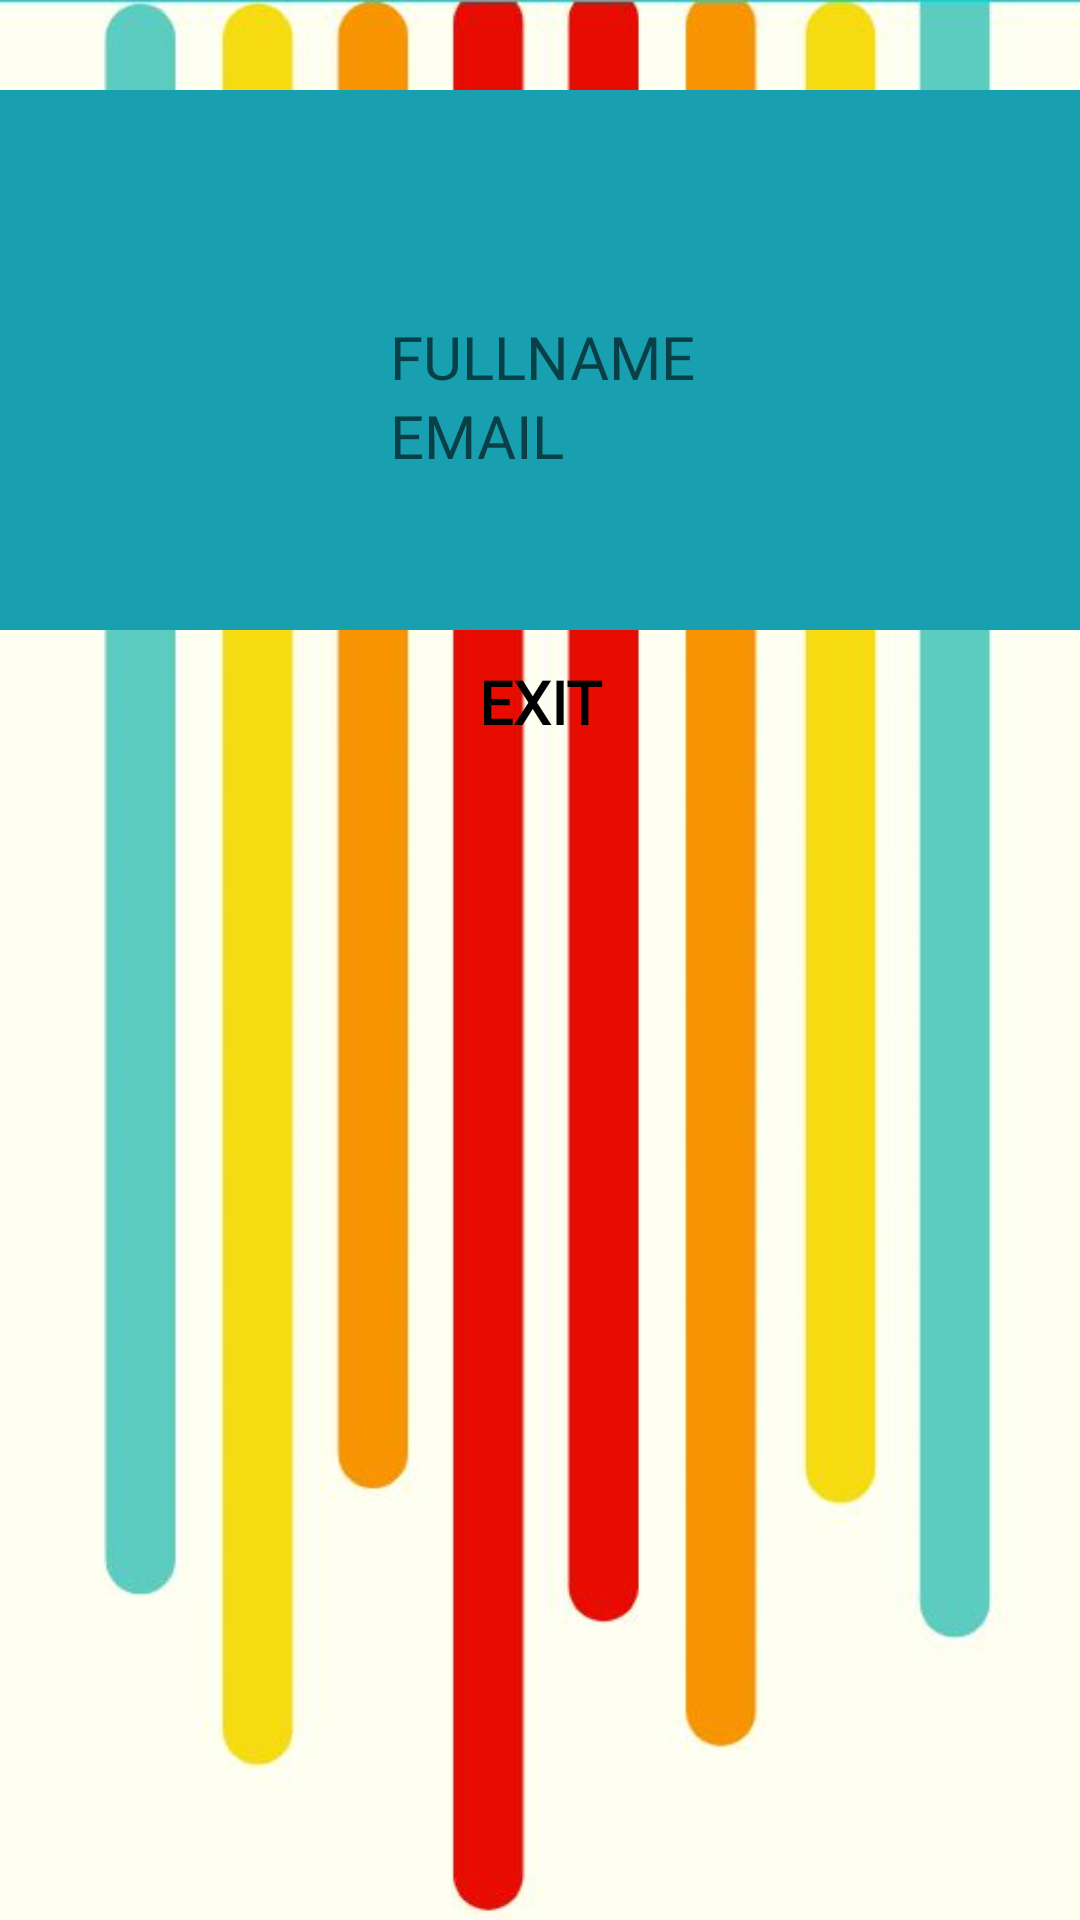

Write the Android layout XML for this screen, with the resource values it uses.
<!-- AndroidManifest.xml: application theme Theme.EBCP -->
<!-- res/layout/activity_profile.xml -->
<?xml version="1.0" encoding="utf-8"?>
<ScrollView xmlns:android="http://schemas.android.com/apk/res/android"
    xmlns:app="http://schemas.android.com/apk/res-auto"
    xmlns:tools="http://schemas.android.com/tools"
    android:layout_width="match_parent"
    android:layout_height="match_parent"
    android:orientation="vertical"
    tools:context=".Profile"
    android:background="@drawable/bg2">
    
    <LinearLayout
        android:layout_width="match_parent"
        android:layout_height="match_parent"
        android:orientation="vertical">

        <LinearLayout
            android:layout_width="match_parent"
            android:layout_height="wrap_content"
            android:background="#00000000">

            <ImageView
                android:layout_width="wrap_content"
                android:layout_height="wrap_content"
                android:src="@drawable/ic_back"
                android:padding="15dp"/>

        </LinearLayout>

        <RelativeLayout
            android:layout_width="match_parent"
            android:layout_height="180dp"
            android:background="#18A0B1"
            android:padding="20dp">

            <ImageView
                android:id="@+id/proimage"
                android:layout_width="100dp"
                android:layout_height="100dp"
                android:layout_centerVertical="true"
                android:src="@drawable/ic_profile"/>
            <TextView
                android:id="@+id/textfullname"
                android:layout_width="wrap_content"
                android:layout_height="wrap_content"
                android:hint="FULLNAME"
                android:layout_centerVertical="true"
                android:layout_marginStart="10dp"
                android:layout_toEndOf="@+id/proimage"
                android:layout_marginLeft="10dp"
                android:layout_toRightOf="@+id/proimage"
                android:fontFamily="@font/bungee"
                android:includeFontPadding="false"
                android:textSize="20sp"/>
            <TextView
                android:id="@+id/textemail"
                android:layout_width="wrap_content"
                android:layout_height="wrap_content"
                android:hint="EMAIL"
                android:layout_below="@id/textfullname"
                android:layout_centerVertical="true"
                android:layout_marginStart="10dp"
                android:layout_toEndOf="@+id/proimage"
                android:layout_marginLeft="10dp"
                android:layout_toRightOf="@+id/proimage"
                android:fontFamily="@font/bungee"
                android:textSize="20sp"/>

        </RelativeLayout>
        <Button
                android:id="@+id/btn_update"
                android:layout_width="match_parent"
                android:layout_height="wrap_content"
                android:text="EXIT"
                android:textStyle="bold"
                android:textSize="20dp"
                android:textColor="@color/black"
                android:fontFamily="@font/bungee"
                android:background="#00000000"/>

    </LinearLayout>

</ScrollView>
<!-- resources referenced by this layout -->
<resources>
  <!-- drawable bg2: png bitmap (drawable, 51944 bytes) -->
  <style name="Theme.EBCP" parent="Theme.MaterialComponents.DayNight.NoActionBar">
          
          <item name="colorPrimary">@color/purple_500</item>
          <item name="colorPrimaryVariant">@color/purple_700</item>
          <item name="colorOnPrimary">@color/white</item>
          
          <item name="colorSecondary">@color/teal_200</item>
          <item name="colorSecondaryVariant">@color/teal_700</item>
          <item name="colorOnSecondary">@color/black</item>
          
          <item name="android:statusBarColor" tools:targetApi="l">?attr/colorPrimaryVariant</item>
          
      </style>
  <!-- not gathered from this repository: default colours our renderer supplied (Android Studio template values) -->
  <color name="purple_500">#FF6200EE</color>
  <color name="purple_700">#FF3700B3</color>
  <color name="teal_200">#FF03DAC5</color>
  <color name="teal_700">#FF018786</color>
  <color name="black">#FF000000</color>
  <color name="white">#FFFFFFFF</color>
</resources>
